4-way image classification set "raw" from GitHub (nurkal022/bottleDetect); label vocabulary: cork mismatch, good bottle, label missing, shape mismatch.

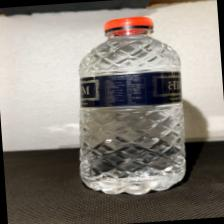
Label: cork mismatch

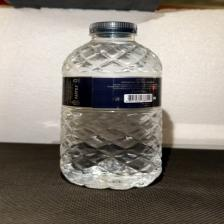
Label: good bottle

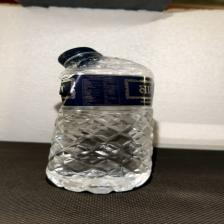
Label: shape mismatch

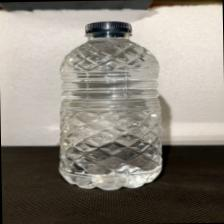
Label: label missing

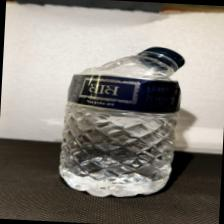
Label: shape mismatch

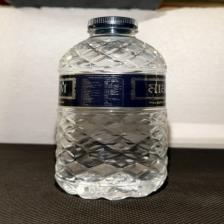
Label: good bottle
